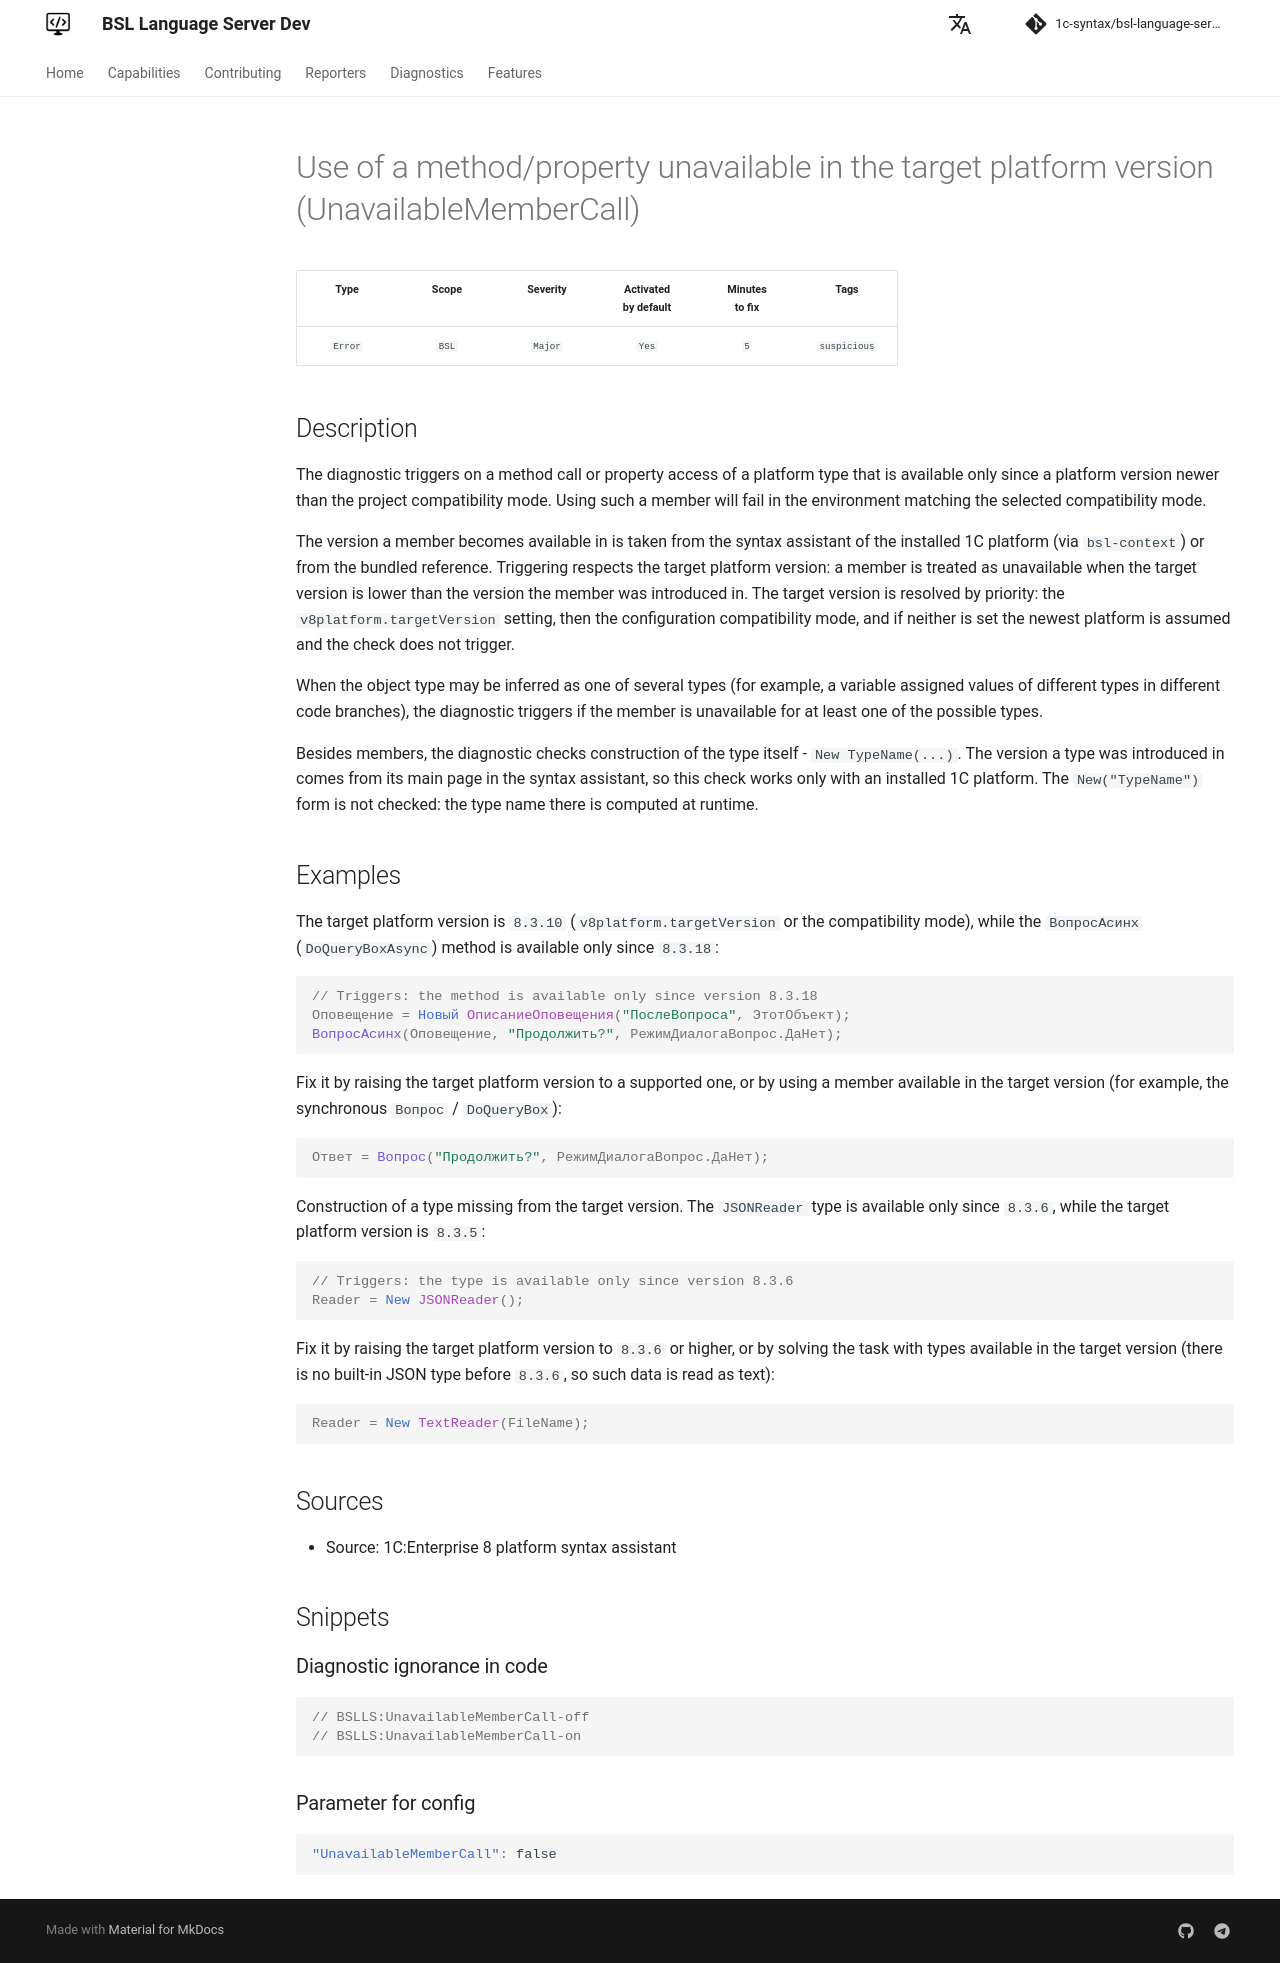

repository: 1c-syntax/bsl-language-server · page: dev/en/diagnostics/UnavailableMemberCall/index.html · generator: mkdocs

# Использование метода/свойства, недоступного в целевой версии платформы (UnavailableMemberCall)

<!-- Блоки выше заполняются автоматически, не трогать -->
## Описание диагностики
<!-- Описание диагностики заполняется вручную. Необходимо понятным языком описать смысл и схему работу -->

Диагностика срабатывает на вызов метода или обращение к свойству платформенного типа, которое доступно только начиная с версии платформы новее, чем режим совместимости проекта. Использование такого члена приведёт к ошибке в среде, соответствующей выбранному режиму совместимости.

Сведения о версии, начиная с которой доступен член, берутся из синтакс-помощника установленной платформы 1С (через `bsl-context`) либо из встроенного справочника. Срабатывание учитывает целевую версию платформы: член считается недоступным, если целевая версия ниже версии появления члена. Целевая версия определяется по приоритету: настройка `v8platform.targetVersion`, затем режим совместимости конфигурации, а если ничего не задано - считается, что используется самая свежая платформа, и проверка не срабатывает.

Если тип объекта может быть выведен как один из нескольких (например, переменная присваивается значениями разных типов в разных ветках кода), диагностика срабатывает, если член недоступен хотя бы для одного из возможных типов.

Кроме членов, диагностика проверяет конструирование самого типа - `Новый ИмяТипа(...)`. Версия появления типа берётся с его главной страницы в синтакс-помощнике, поэтому такая проверка работает только при установленной платформе 1С. Форма `Новый("ИмяТипа")` не проверяется: имя типа там вычисляется в рантайме.

## Примеры
<!-- В данном разделе приводятся примеры, на которые диагностика срабатывает, а также можно привести пример, как можно исправить ситуацию -->

Целевая версия платформы — `8.3.10` (`v8platform.targetVersion` или режим совместимости), а метод `ВопросАсинх` доступен только начиная с `8.3.18`:

```bsl
// Срабатывание: метод доступен только с версии 8.3.18
Оповещение = Новый ОписаниеОповещения("ПослеВопроса", ЭтотОбъект);
ВопросАсинх(Оповещение, "Продолжить?", РежимДиалогаВопрос.ДаНет);
```

Исправление — поднять целевую версию платформы до поддерживаемой либо использовать член, доступный в целевой версии (например, синхронный `Вопрос`):

```bsl
Ответ = Вопрос("Продолжить?", РежимДиалогаВопрос.ДаНет);
```

Конструирование типа, которого нет в целевой версии. Тип `ЧтениеJSON` доступен только начиная с `8.3.6`, а целевая версия платформы - `8.3.5`:

```bsl
// Срабатывание: тип доступен только с версии 8.3.6
Чтение = Новый ЧтениеJSON();
```

Исправление - поднять целевую версию платформы до `8.3.6` или выше либо решить задачу типами, доступными в целевой версии (для разбора JSON до `8.3.6` штатного типа нет, данные читают строковыми средствами):

```bsl
Чтение = Новый ЧтениеТекста(ИмяФайла);
```

## Источники
<!-- Необходимо указывать ссылки на все источники, из которых почерпнута информация для создания диагностики -->

* Источник: синтакс-помощник платформы 1С:Предприятие 8
